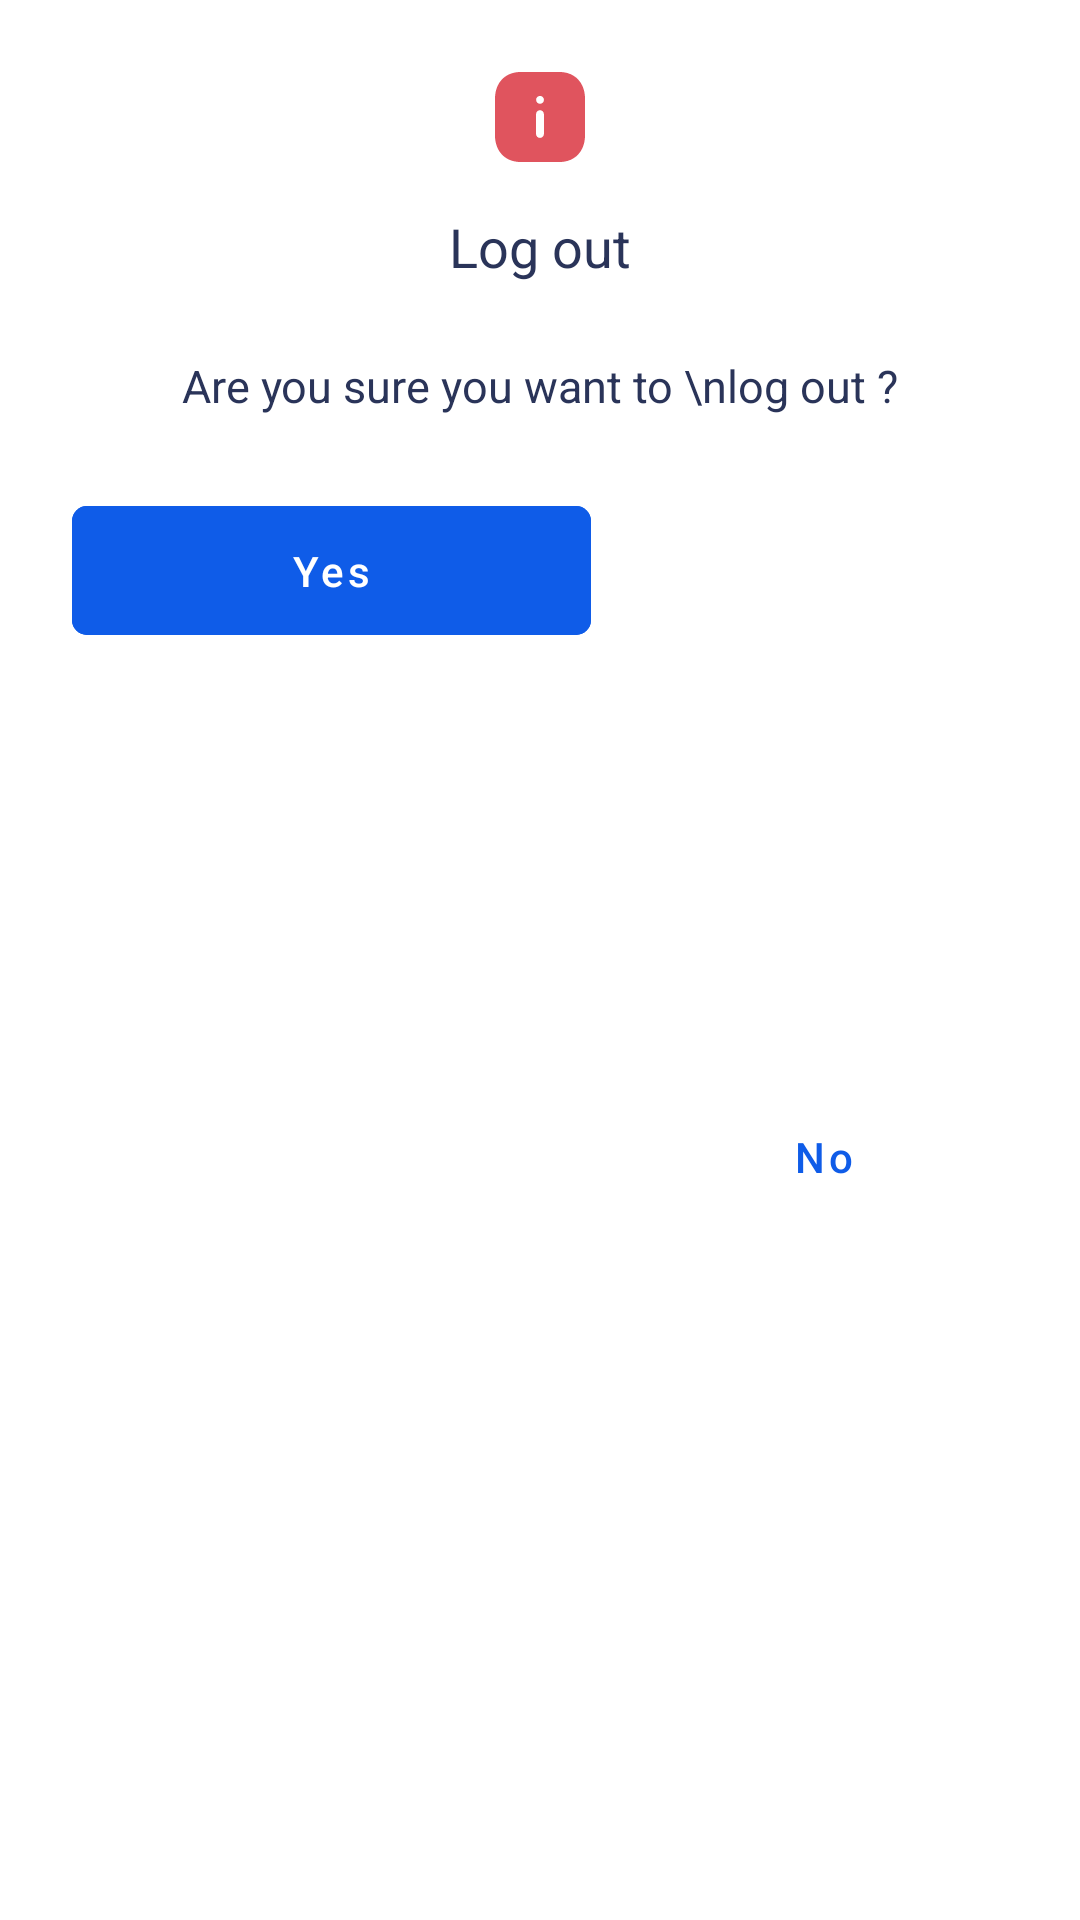

Android layout source for this screen:
<!-- AndroidManifest.xml: application theme Theme.Verificate -->
<!-- res/layout/fragment_logout_dialog.xml -->
<?xml version="1.0" encoding="utf-8"?>
<androidx.constraintlayout.widget.ConstraintLayout xmlns:android="http://schemas.android.com/apk/res/android"
    xmlns:app="http://schemas.android.com/apk/res-auto"
    xmlns:tools="http://schemas.android.com/tools"
    android:layout_width="match_parent"
    android:layout_height="wrap_content">

    <TextView
        android:id="@+id/textView35"
        style="@style/euc15reg"
        android:layout_width="wrap_content"
        android:layout_height="wrap_content"
        android:layout_marginTop="24dp"
        android:gravity="center"
        android:lineSpacingExtra="5dp"
        android:text="Are you sure you want to \nlog out ?"
        app:layout_constraintEnd_toEndOf="parent"
        app:layout_constraintStart_toStartOf="parent"
        app:layout_constraintTop_toBottomOf="@+id/textView17" />

    <ImageView
        android:id="@+id/imageView19"
        android:layout_width="wrap_content"
        android:layout_height="wrap_content"
        android:layout_marginTop="24dp"
        android:background="@drawable/error_ic"
        app:layout_constraintEnd_toEndOf="parent"
        app:layout_constraintStart_toStartOf="parent"
        app:layout_constraintTop_toTopOf="parent" />

    <TextView
        android:id="@+id/textView17"
        style="@style/euc15Sem"
        android:layout_width="wrap_content"
        android:layout_height="wrap_content"
        android:layout_marginTop="16dp"
        android:gravity="center"
        android:text="Log out"
        android:textSize="18sp"
        app:layout_constraintEnd_toEndOf="@+id/imageView19"
        app:layout_constraintHorizontal_bias="0.508"
        app:layout_constraintStart_toStartOf="@+id/imageView19"
        app:layout_constraintTop_toBottomOf="@+id/imageView19" />

    <com.google.android.material.button.MaterialButton
        android:id="@+id/btnLogout"
        style="@style/Widget.MaterialComponents.Button.TextButton"
        android:layout_width="0dp"
        android:layout_height="@dimen/button_height2"
        android:layout_marginStart="24dp"
        android:layout_marginTop="24dp"
        android:layout_marginEnd="8dp"
        android:backgroundTint="@color/verificatePrimary"
        android:text="Yes"
        android:textAllCaps="false"
        android:textColor="@color/white"
        app:cornerRadius="5dp"
        app:layout_constraintEnd_toStartOf="@+id/guideline3"
        app:layout_constraintStart_toStartOf="parent"
        app:layout_constraintTop_toBottomOf="@+id/textView35" />

    <Button
        android:id="@+id/btnCancel"
        style="?attr/materialButtonOutlinedStyle"
        android:layout_width="0dp"
        android:layout_height="@dimen/button_height2"
        android:layout_marginStart="8dp"
        android:layout_marginTop="24dp"
        android:layout_marginEnd="24dp"
        android:layout_marginBottom="32dp"
        android:backgroundTint="@color/white"
        android:text="No"
        android:textAllCaps="false"
        android:textColor="@color/verificatePrimary"
        app:cornerRadius="6dp"
        app:layout_constraintBottom_toBottomOf="parent"
        app:layout_constraintEnd_toEndOf="parent"
        app:layout_constraintStart_toStartOf="@+id/guideline3"
        app:layout_constraintTop_toBottomOf="@+id/textView35"
        app:strokeColor="@color/verificatePrimary"
        app:strokeWidth="1dp" />

    <androidx.constraintlayout.widget.Guideline
        android:id="@+id/guideline3"
        android:layout_width="wrap_content"
        android:layout_height="wrap_content"
        android:orientation="vertical"
        android:visibility="invisible"
        app:layout_constraintGuide_begin="205dp" />


</androidx.constraintlayout.widget.ConstraintLayout>
<!-- resources referenced by this layout -->
<resources>
  <color name="verificatePrimary">#0F5CE8</color>
  <color name="white">#FFFFFFFF</color>
  <dimen name="button_height2">55dp</dimen>
  <!-- drawable error_ic: png bitmap (drawable-hdpi, 701 bytes) -->
  <style name="euc15Sem">
          <item name="android:textColor">@color/verificateTextColorDark</item>
          <item name="fontFamily">@font/euclid_semibold</item>
          <item name="android:textSize">15sp</item>
      </style>
  <style name="euc15reg">
          <item name="android:textColor">@color/verificateTextColorDark</item>
          <item name="fontFamily">@font/euclid_regular</item>
          <item name="android:textSize">15sp</item>
      </style>
  <style name="Theme.Verificate" parent="Theme.MaterialComponents.DayNight.DarkActionBar">
          
          <item name="colorPrimary">@color/verificatePrimary</item>
          <item name="colorPrimaryVariant">@color/purple_700</item>
          <item name="colorOnPrimary">@color/white</item>
          
          <item name="colorSecondary">@color/teal_200</item>
          <item name="colorSecondaryVariant">@color/teal_700</item>
          <item name="colorOnSecondary">@color/black</item>
          
          <item name="android:statusBarColor" tools:targetApi="l">?attr/colorPrimaryVariant</item>
          
          <item name="bottomSheetDialogTheme">@style/AppBottomSheetDialogTheme</item>
      </style>
  <color name="verificateTextColorDark">#2A3459</color>
  <color name="purple_700">#0F5CE8</color>
  <color name="teal_200">#FF03DAC5</color>
  <color name="teal_700">#FF018786</color>
  <color name="black">#FF000000</color>
  <style name="AppBottomSheetDialogTheme" parent="Theme.Design.Light.BottomSheetDialog">
          <item name="bottomSheetStyle">@style/AppModalStyle</item>
      </style>
  <style name="AppModalStyle" parent="Widget.Design.BottomSheet.Modal">
          <item name="android:background">@drawable/circleheader</item>
      </style>
</resources>
